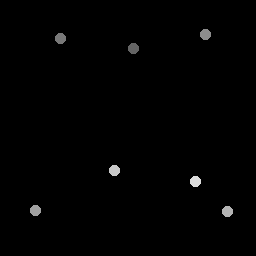

Values plotted in this chart, from the file beside it:
133.75, 48.75
60.5, 39.25
206, 35.25
36, 211
228, 212
115, 171
196, 182
